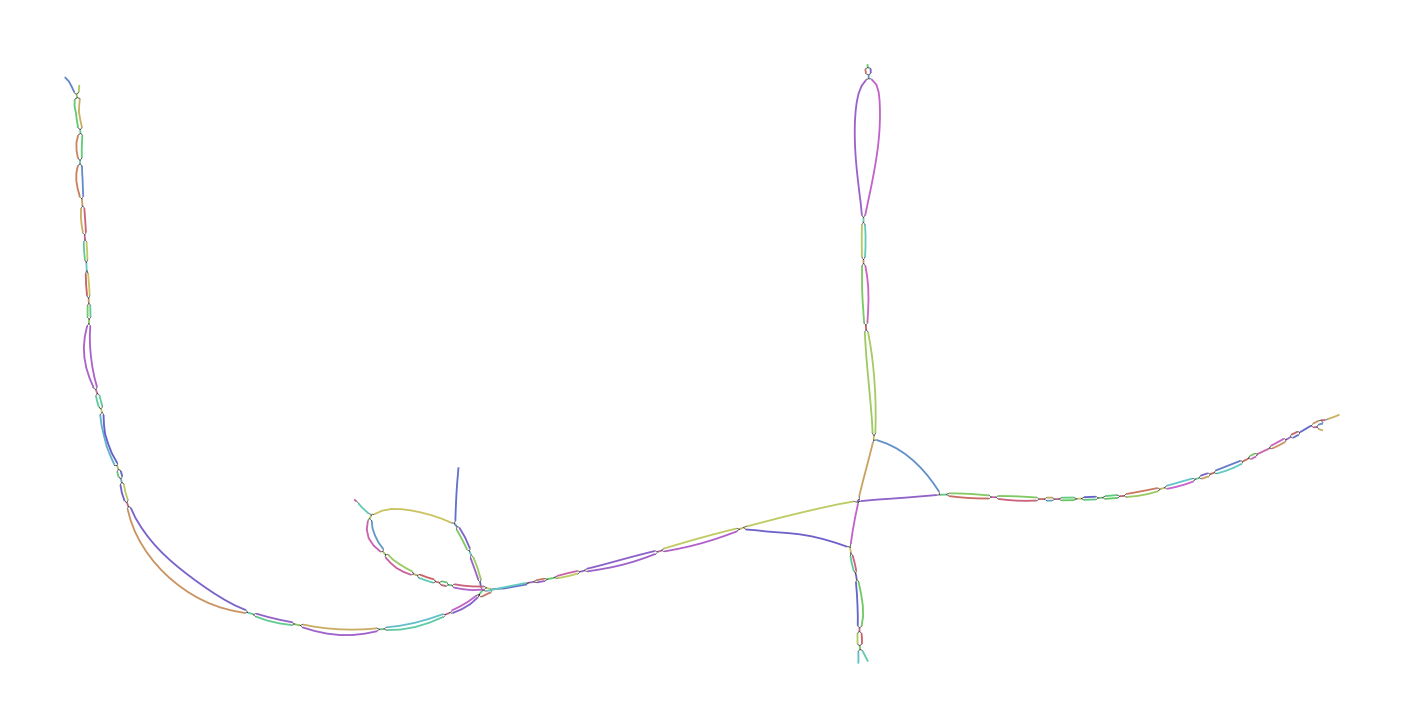

Source data for this figure (header and first rows):
Node_Label, Sequence
k_1149, ACCACTATTGTGGCGTCTGGTGGCTTGGTCTTGCTATCTT…
k_1155, TCTACCACTATTGTGGC
k_1498, CAGCCAGACACAAGTGCAGG
k_1510, GACACAAGTGCAGGCAACAGCATGCTAAATGTGTTAACAA…
k_1776, TGGACTCAGAGAAGCAC
k_1782, ACTCAGAGAAGCACTTGGTGGAACAACTGATCAGAGATTT…
k_1933, GGTGTGGGGCTGTCCCTAGCTTGTGTCACCACGTTCAAAT…
k_2256, AAGGTAGTAGAACCAGCC
k_2264, TAGTAGAACCAGCCTTGGCATACCTCCCCTATGCTACCAG…
k_3019, ATTCCACTCACAGGTCCCTTGCTATTACCCGACCTGCAGT…
k_3027, ATAGATTCCACTCACAGG
k_3120, GAAGAAGTCTACGGCATGCCAAAA
k_3140, ACGGCATGCCAAAAGTCGTGACCATAATAAGGGCTTGCAC…
k_3174, CTCAACCCTGGAAAG
k_3176, TCAACCCTGGAAAGTTGTCAGAGCAGCTAGATAGAGA
k_3388, GACACAACCCACCTTCA
k_3394, ACAACCCACCTTCAATACGCGCCCAACGCTATAAGGACTG…
k_3542, ATAACGGCAGATGGTGA
k_3548, ACGGCAGATGGTGAGGTATACATAAGAAATGGACAAAGGG…
k_3902, GCAAGGATCCATGTCTGTGGGGATGATGGCTTCCT
k_4115, TGCAGTCACCTCTTTTTGGTAAAGAAGCCAAATTGGTGGG…
k_4117, CTGCAGTCACCTCTT
k_4372, CAGACAATTGGCAACCC
k_4378, ACAATTGGCAACCCCTTGAGGCTCATATATCACCTGTATG…
k_4606, CCTAGTGATGAGAGAAT
k_4612, AGTGATGAGAGAATTAGGTTACCCACAGACAACTATCTAA…
k_4899, TATTGCCCAGGCCAATAGGGCTTTCTC
k_5184, ACAAGGAACATGGCAGT
k_5190, AGGAACATGGCAGTTGATGTAGCCAAGAAACTAAAAGCCA…
k_5448, CCAAAGGCAGTGATAGA
k_5454, AAGGCAGTGATAGAGGAGATAGGACGACACAAACGGGTAC…
k_6120, GGTTTTGAAAAATTGGC
k_6126, TTTGAAAAATTGGCTAATCTAAACCTAAGCCTGTCCACAT…
k_6260, TTAGCAGCAAATGGCA
k_6886, CACCCAATAGAAGAATT
k_6892, CCAATAGAAGAATTCATAGCCCCTGAGGTGATGAAAGGGG…
k_7268, TACCACTATGACCTGTT
k_7274, CACTATGACCTGTTACAGGCACAGAGGTACGG
k_7521, AGCACCCTATCAGGCTGTATTCGTAGCGGTTGGTTAAACC…
k_8029, AGGCAGGAGTACAATTCTTTGTATACCAGATGTAACCAAG…
k_8031, CAGGCAGGAGTACAA
k_8229, GTCGAACCACTGACGACTACCCTGTACTCAGGGCTTCAGC…
k_8402, AGCAGCAAATGGCAGATGGTGTATATGGCTTACCTAACCC…
k_8590, AACCACCGTGACCTAGTAGAAAGAGACTGTGCAACTATAA…
k_8658, CTAGGGGAAGACGTGCC
k_8664, GGGGAAGACGTGCCCGTGTACATCTATGCCACTGAAGATG…
k_9025, TTCTTGCAGCCTGTCAATGGTGTGGGGCTGTC
k_9458, CAATGCCATCGAGTC
k_9460, AATGCCATCGAGTCAGGGGTAACGCTGCCAGATCTAGACA…
k_9554, TATCTACCTCAAGCT
k_9556, ATCTACCTCAAGCTAACACTACACTCAATGCACACAGCAC…
k_9819, CGTGGCATCTCGAGGCTCTTCCTCCGAAGCGTCGAACCAC…
k_9861, CAAGGCATAGGCCCTAGTTTATCATCCATTGCAATGACTT…
k_9877, ATGGTTTGCAAGGCATAGGCCC
k_10337, GCATCCATCATACCGTGAATTGCCTTCAGTTCCGTGTCAG…
k_10355, TTCTCACTTGCATCCATCATACC
k_10566, CACAATGCCATCGAGT
k_10570, AATGCCATCGAGTCTAGTGAACAAAAAAGGACCCTGTTAA…
k_10658, CAGCTAGATAGAGAAGG
k_10664, CTAGATAGAGAAGGGCATAAGAGAAACATTTATAATAACC…
... 118 more rows
